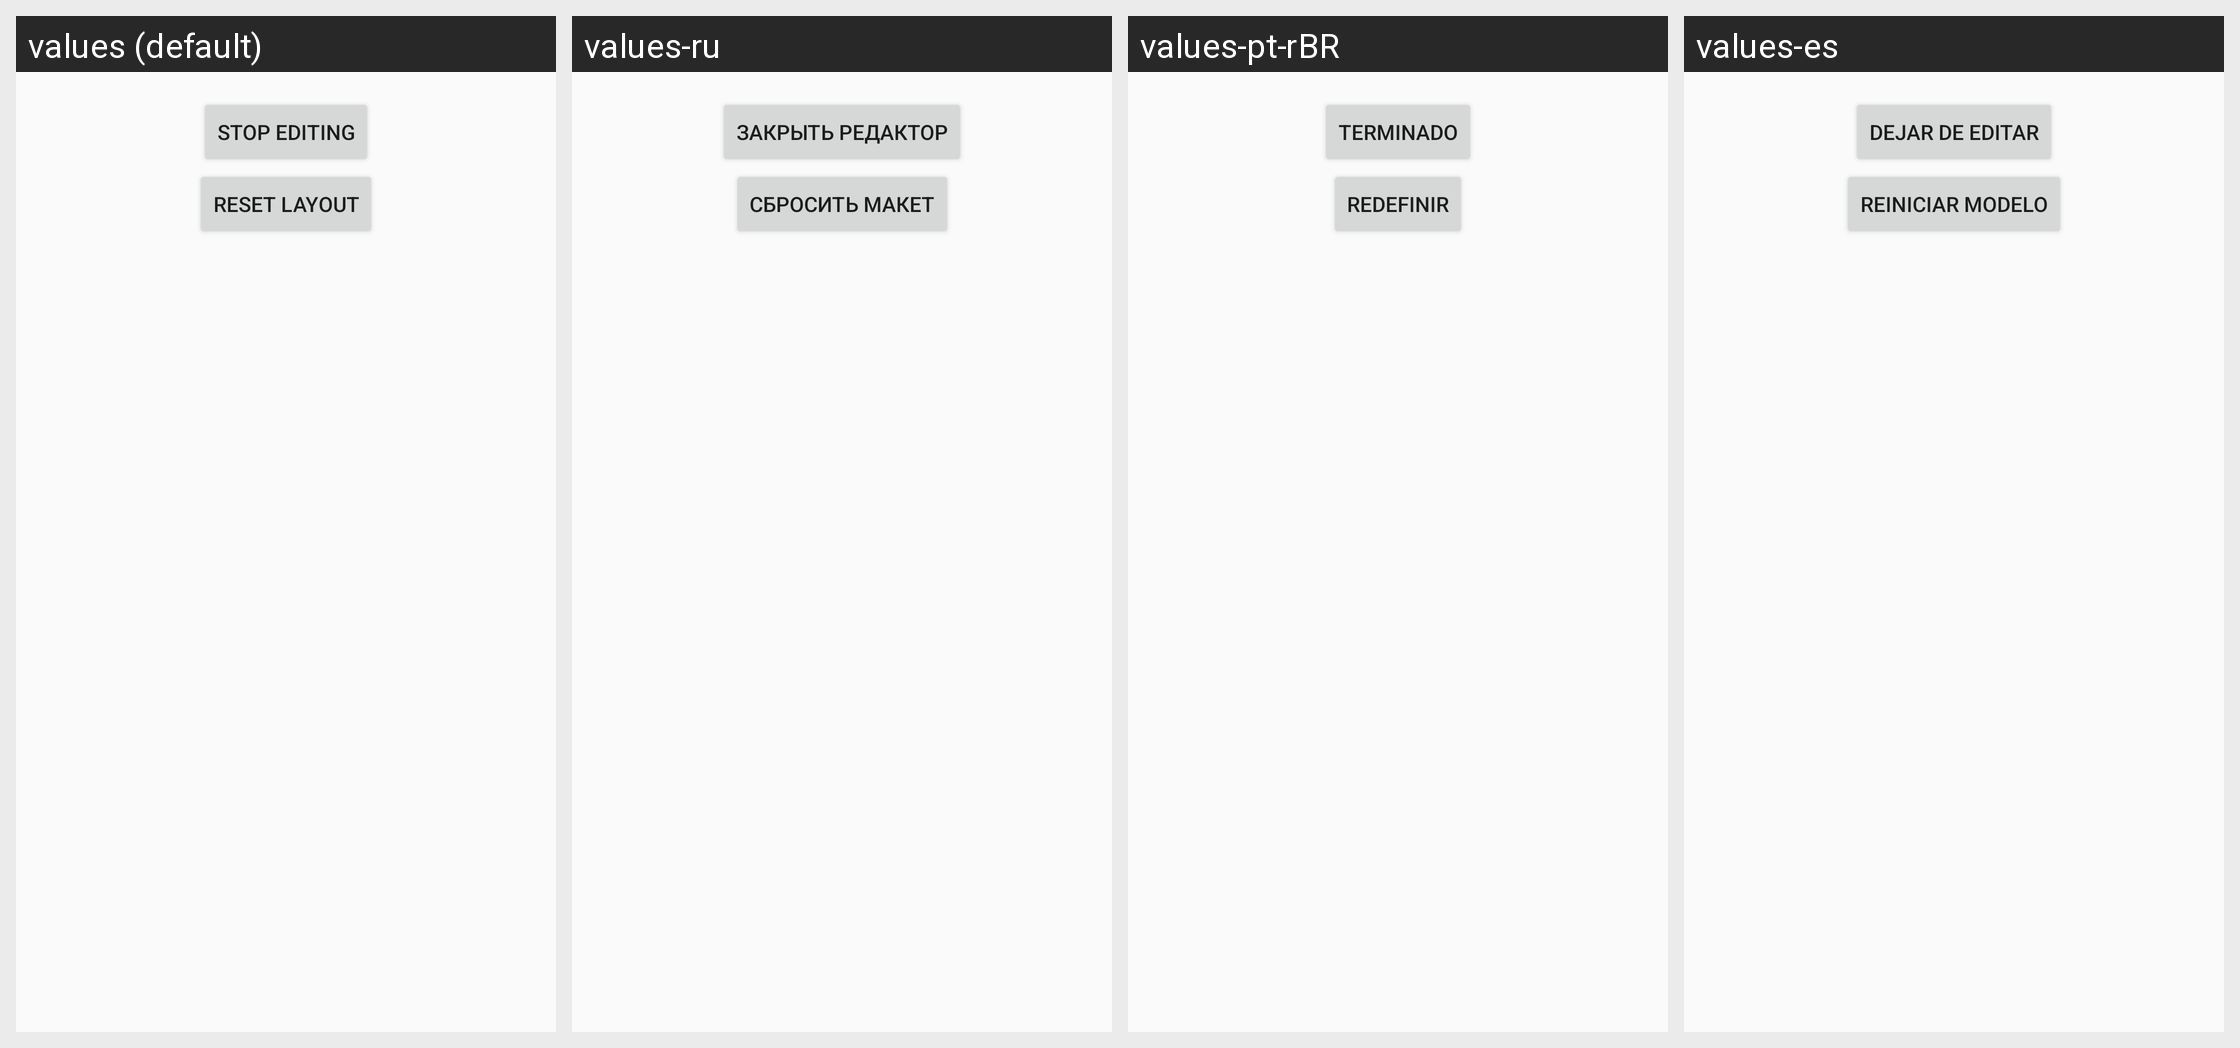

Locale-by-locale string values for the Android screen shown in this grid:
Android screen res/layout/layout_touchscreen_controller_edit.xml rendered under 4 locales, left to right: values (default), values-ru, values-pt-rBR, values-es. Device: Nexus 5 (rendered at 1080×1920; each locale shown at half size, 540×960, under a caption strip naming it); theme AppTheme.
Other locales in the repository, not shown: values-it, values-nl.
Strings drawn on this screen, with the default value and each locale's value (text and hints the layout hard-codes, and strings that could not be matched under every locale, appear in the picture but are not listed):

touchscreen_controller_stop_editing
  values: Stop Editing
  values-ru: Закрыть редактор
  values-pt-rBR: Terminado
  values-es: Dejar de editar

touchscreen_controller_reset_layout
  values: Reset Layout
  values-ru: Сбросить макет
  values-pt-rBR: Redefinir
  values-es: Reiniciar Modelo
